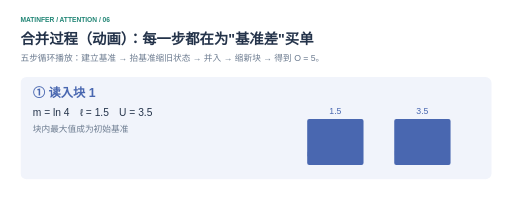
t = 0.00 s
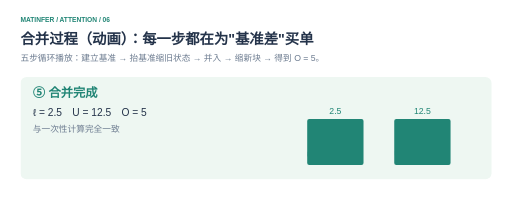
t = 8.00 s
t = 8.50 s: frame unchanged from t = 8.00 s, image omitted
t = 9.00 s: frame unchanged from t = 8.00 s, image omitted
t = 9.49 s: frame unchanged from t = 8.00 s, image omitted
t = 9.99 s: frame unchanged from t = 8.00 s, image omitted

The animated SVG that drew these frames (rendered in a browser with its animation timeline set to each time). Animation: 1 CSS @keyframes rule; frames cover the first 9.99 s, repeats indefinitely.

<svg xmlns="http://www.w3.org/2000/svg" viewBox="0 0 1000 390" role="img" aria-labelledby="title desc"><title id="title">合并过程（动画）：每一步都在为&quot;基准差&quot;买单</title><desc id="desc">五步循环播放：建立基准 → 抬基准缩旧状态 → 并入 → 缩新块 → 得到 O = 5。</desc><defs><marker id="arrow" markerWidth="7" markerHeight="7" refX="6" refY="3.5" orient="auto"><path d="M0 0 L7 3.5 L0 7" fill="#b3becc"/></marker></defs><style>@keyframes sw{0%,19.9%{opacity:1}20%,100%{opacity:0}}.f{animation:sw 10s linear infinite;opacity:0}.f1{animation-delay:0s}.f2{animation-delay:2s}.f3{animation-delay:4s}.f4{animation-delay:6s}.f5{animation-delay:8s}@media (prefers-reduced-motion:reduce){.f{animation:none;opacity:0}.f5{opacity:1}}</style><g font-family="PingFang SC,Microsoft YaHei,Arial,sans-serif"><rect x="0" y="0" width="1000" height="390" rx="0" fill="#ffffff" stroke="none"/><text x="40" y="42" font-size="13" fill="#218575" font-weight="600" text-anchor="start">MATINFER / ATTENTION / 06</text><text x="40" y="85" font-size="28" fill="#24334a" font-weight="600" text-anchor="start">合并过程（动画）：每一步都在为&quot;基准差&quot;买单</text><text x="40" y="119" font-size="17" fill="#6d7c90" font-weight="400" text-anchor="start">五步循环播放：建立基准 → 抬基准缩旧状态 → 并入 → 缩新块 → 得到 O = 5。</text><g class="f f1"><rect x="40" y="150" width="920" height="200" rx="12" fill="#f1f4fb" stroke="none"/><text x="64" y="190" font-size="24" fill="#4967b0" font-weight="600" text-anchor="start">① 读入块 1</text><text x="64" y="226" font-size="20" fill="#24334a" font-weight="400" text-anchor="start">m = ln 4　ℓ = 1.5　U = 3.5</text><text x="64" y="258" font-size="17" fill="#6d7c90" font-weight="400" text-anchor="start">块内最大值成为初始基准</text><text x="600" y="306" font-size="16" fill="#6d7c90" font-weight="400" text-anchor="start">ℓ</text><rect x="600" y="232" width="110" height="90" rx="4" fill="#4967b0" stroke="none"/><text x="655" y="222" font-size="17" fill="#4967b0" font-weight="500" text-anchor="middle">1.5</text><text x="770" y="306" font-size="16" fill="#6d7c90" font-weight="400" text-anchor="start">U</text><rect x="770" y="232" width="110" height="90" rx="4" fill="#4967b0" stroke="none"/><text x="825" y="222" font-size="17" fill="#4967b0" font-weight="500" text-anchor="middle">3.5</text></g><g class="f f2"><rect x="40" y="150" width="920" height="200" rx="12" fill="#fbf3e6" stroke="none"/><text x="64" y="190" font-size="24" fill="#c88735" font-weight="600" text-anchor="start">② 遇到块 2，它更大</text><text x="64" y="226" font-size="20" fill="#24334a" font-weight="400" text-anchor="start">m 从 ln 4 抬到 ln 8</text><text x="64" y="258" font-size="17" fill="#6d7c90" font-weight="400" text-anchor="start">旧状态必须整体乘 α = ½，否则基准不一致</text><text x="600" y="306" font-size="16" fill="#6d7c90" font-weight="400" text-anchor="start">ℓ</text><rect x="600" y="277" width="110" height="45" rx="4" fill="#c88735" stroke="none"/><text x="655" y="267" font-size="17" fill="#c88735" font-weight="500" text-anchor="middle">0.75</text><text x="770" y="306" font-size="16" fill="#6d7c90" font-weight="400" text-anchor="start">U</text><rect x="770" y="277" width="110" height="45" rx="4" fill="#c88735" stroke="none"/><text x="825" y="267" font-size="17" fill="#c88735" font-weight="500" text-anchor="middle">1.75</text></g><g class="f f3"><rect x="40" y="150" width="920" height="200" rx="12" fill="#f1f4fb" stroke="none"/><text x="64" y="190" font-size="24" fill="#4967b0" font-weight="600" text-anchor="start">③ 并入块 2</text><text x="64" y="226" font-size="20" fill="#24334a" font-weight="400" text-anchor="start">ℓ = 0.75 + 1.5 = 2.25　U = 1.75 + 8.5 = 10.25</text><text x="64" y="258" font-size="17" fill="#6d7c90" font-weight="400" text-anchor="start">此时 O = 41 / 9 ≈ 4.556</text><text x="600" y="306" font-size="16" fill="#6d7c90" font-weight="400" text-anchor="start">ℓ</text><rect x="600" y="232" width="110" height="90" rx="4" fill="#4967b0" stroke="none"/><text x="655" y="222" font-size="17" fill="#4967b0" font-weight="500" text-anchor="middle">2.25</text><text x="770" y="306" font-size="16" fill="#6d7c90" font-weight="400" text-anchor="start">U</text><rect x="770" y="232" width="110" height="90" rx="4" fill="#4967b0" stroke="none"/><text x="825" y="222" font-size="17" fill="#4967b0" font-weight="500" text-anchor="middle">10.25</text></g><g class="f f4"><rect x="40" y="150" width="920" height="200" rx="12" fill="#fbf3e6" stroke="none"/><text x="64" y="190" font-size="24" fill="#c88735" font-weight="600" text-anchor="start">④ 遇到块 3，它更小</text><text x="64" y="226" font-size="20" fill="#24334a" font-weight="400" text-anchor="start">m 保持 ln 8</text><text x="64" y="258" font-size="17" fill="#6d7c90" font-weight="400" text-anchor="start">这次要缩的是新块，β = ¼；漏掉这一步不会报错</text><text x="600" y="306" font-size="16" fill="#6d7c90" font-weight="400" text-anchor="start">ℓ</text><rect x="600" y="232" width="110" height="90" rx="4" fill="#c88735" stroke="none"/><text x="655" y="222" font-size="17" fill="#c88735" font-weight="500" text-anchor="middle">2.25</text><text x="770" y="306" font-size="16" fill="#6d7c90" font-weight="400" text-anchor="start">U</text><rect x="770" y="232" width="110" height="90" rx="4" fill="#c88735" stroke="none"/><text x="825" y="222" font-size="17" fill="#c88735" font-weight="500" text-anchor="middle">10.25</text></g><g class="f f5"><rect x="40" y="150" width="920" height="200" rx="12" fill="#eef7f2" stroke="none"/><text x="64" y="190" font-size="24" fill="#218575" font-weight="600" text-anchor="start">⑤ 合并完成</text><text x="64" y="226" font-size="20" fill="#24334a" font-weight="400" text-anchor="start">ℓ = 2.5　U = 12.5　O = 5</text><text x="64" y="258" font-size="17" fill="#6d7c90" font-weight="400" text-anchor="start">与一次性计算完全一致</text><text x="600" y="306" font-size="16" fill="#6d7c90" font-weight="400" text-anchor="start">ℓ</text><rect x="600" y="232" width="110" height="90" rx="4" fill="#218575" stroke="none"/><text x="655" y="222" font-size="17" fill="#218575" font-weight="500" text-anchor="middle">2.5</text><text x="770" y="306" font-size="16" fill="#6d7c90" font-weight="400" text-anchor="start">U</text><rect x="770" y="232" width="110" height="90" rx="4" fill="#218575" stroke="none"/><text x="825" y="222" font-size="17" fill="#218575" font-weight="500" text-anchor="middle">12.5</text></g></g></svg>
